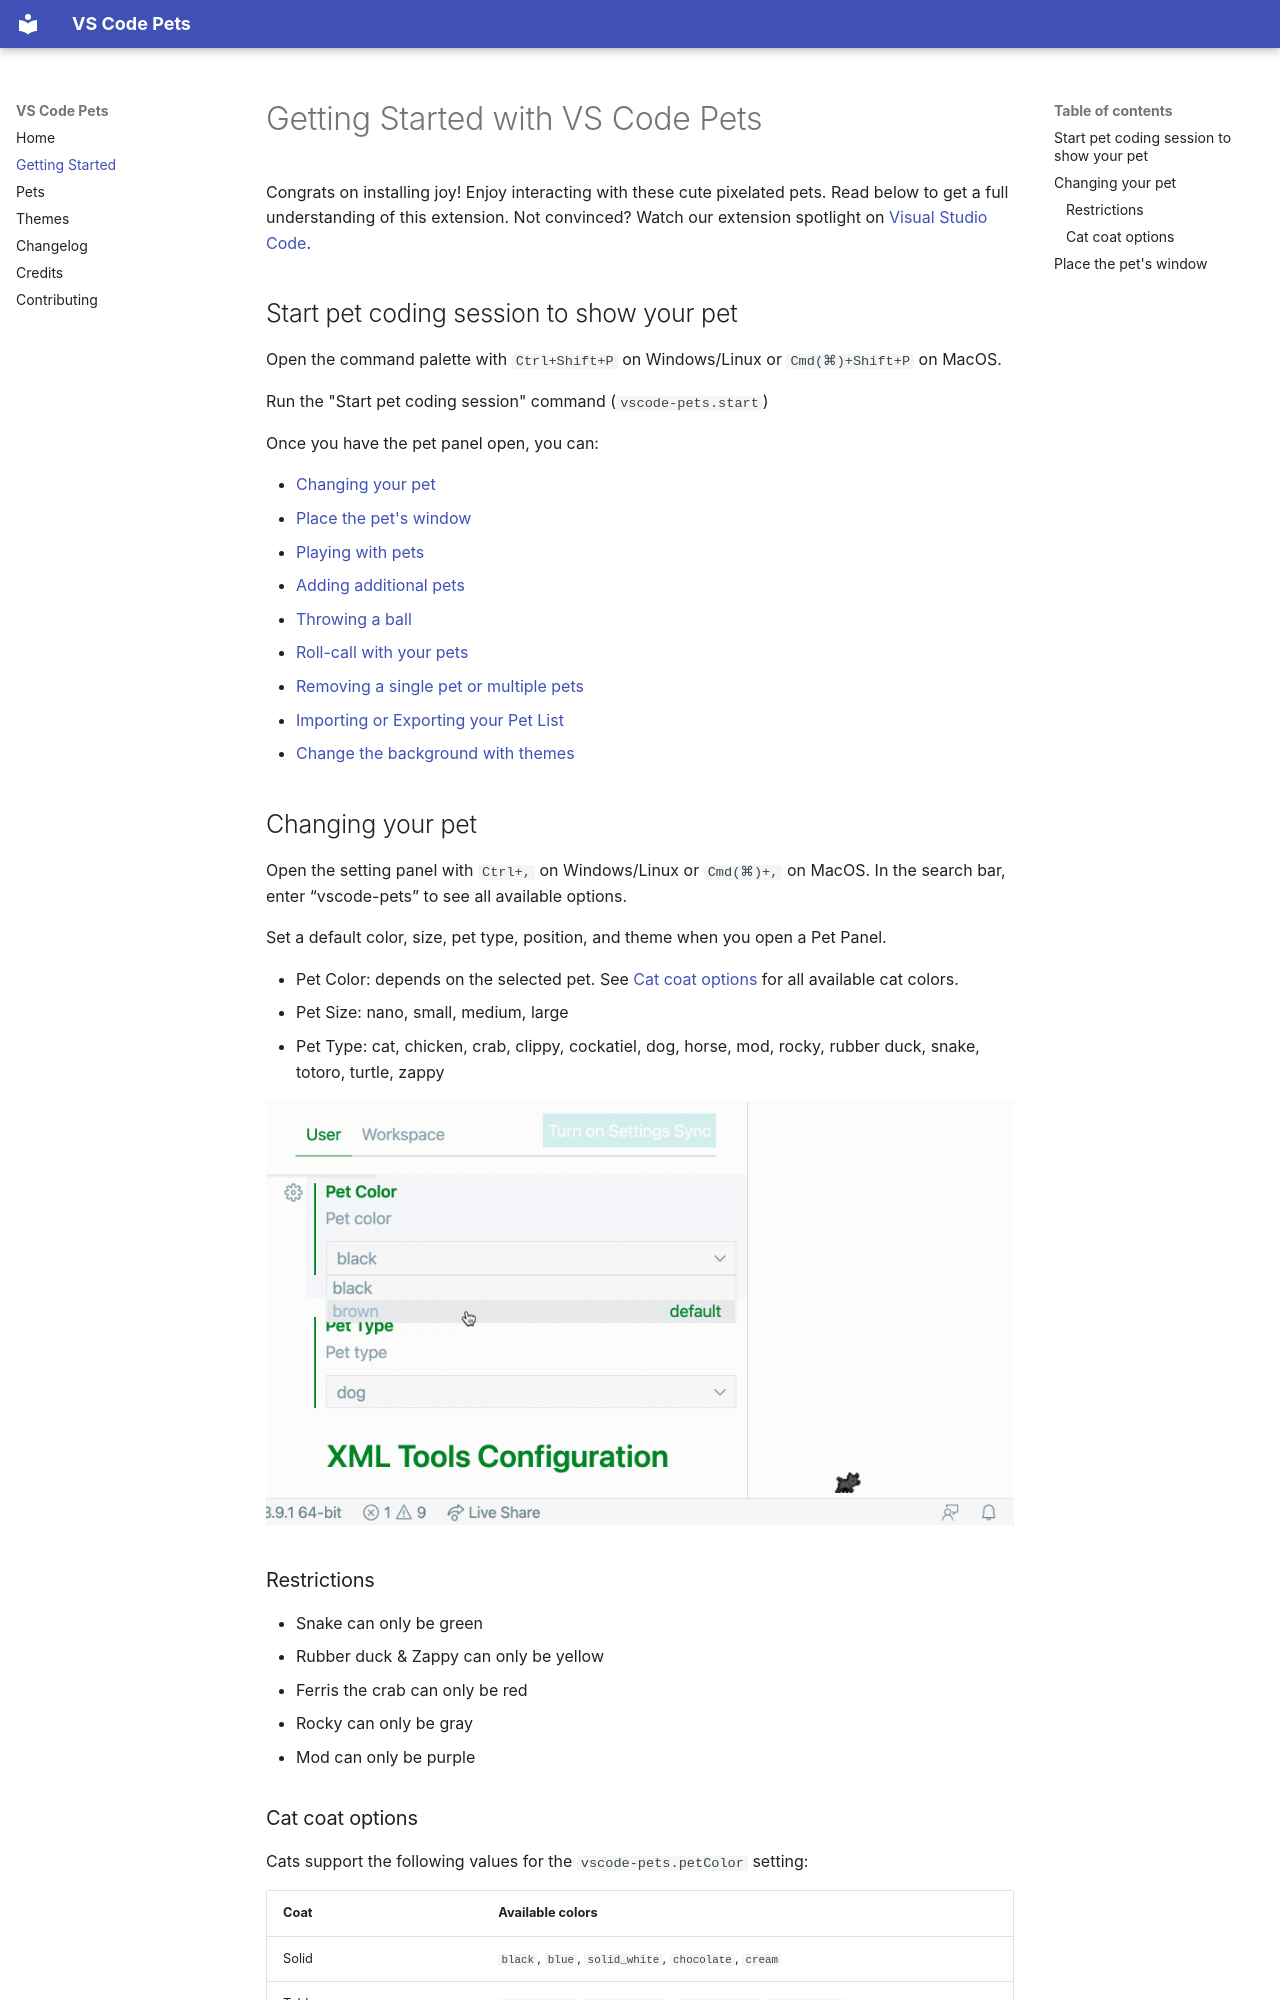

repository: tonybaloney/vscode-pets · page: getting-started/index.html · generator: mkdocs

# Getting Started with VS Code Pets

Congrats on installing joy! Enjoy interacting with these cute pixelated pets.
Read below to get a full understanding of this extension.
Not convinced? Watch our extension spotlight on [Visual Studio Code](https://www.youtube.com/watch?v=aE6Ifj_KstI).

## Start pet coding session to show your pet

Open the command palette with `Ctrl+Shift+P` on Windows/Linux or `Cmd(⌘)+Shift+P` on MacOS.  

Run the "Start pet coding session" command (`vscode-pets.start`)

Once you have the pet panel open, you can:

* [Changing your pet](#changing-your-pet)
* [Place the pet's window](#place-the-pets-window)
* [Playing with pets](pets.md#playing-with-pets)
* [Adding additional pets](pets.md#adding-additional-pets)
* [Throwing a ball](pets.md#throwing-a-ball)
* [Roll-call with your pets](pets.md#roll-call-with-your-pets)
* [Removing a single pet or multiple pets](pets.md#removing-a-single-pet-or-multiple-pets)
* [Importing or Exporting your Pet List](pets.md#importing-or-exporting-your-pet-list)
* [Change the background with themes](themes.md)
